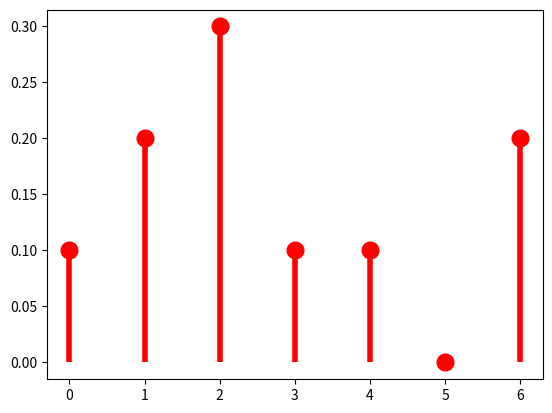

Write the Python code that produced this figure.
import numpy as np
from scipy import stats
xk = np.arange(7)
pk = (0.1, 0.2, 0.3, 0.1, 0.1, 0.0, 0.2)
custm = stats.rv_discrete(name='custm', values=(xk, pk))

import matplotlib.pyplot as plt
fig, ax = plt.subplots(1, 1)
ax.plot(xk, custm.pmf(xk), 'ro', ms=12, mec='r')
ax.vlines(xk, 0, custm.pmf(xk), colors='r', lw=4)
plt.show()